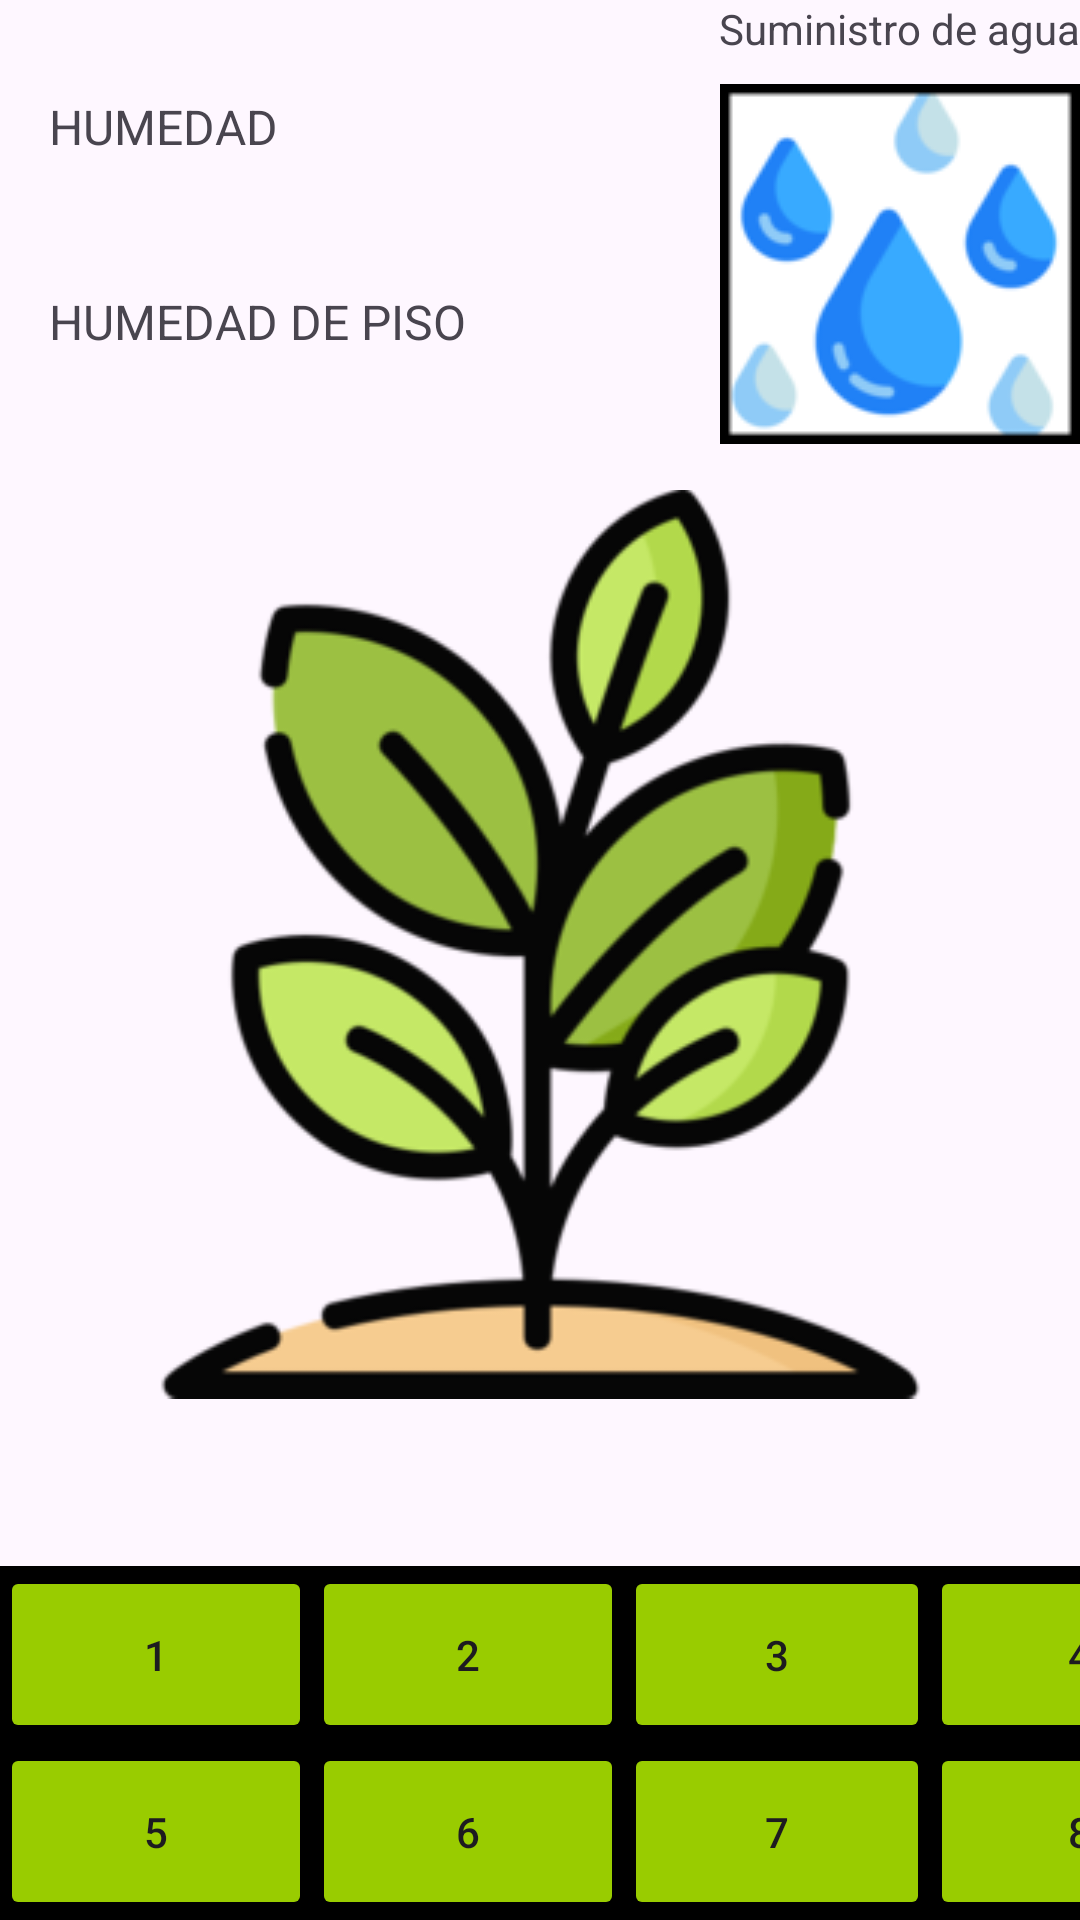

Android layout source for this screen:
<!-- AndroidManifest.xml: application theme Theme.SistemaInvir -->
<!-- res/layout/activity_mis_plantas.xml -->
<?xml version="1.0" encoding="utf-8"?>
<androidx.constraintlayout.widget.ConstraintLayout xmlns:android="http://schemas.android.com/apk/res/android"
    xmlns:app="http://schemas.android.com/apk/res-auto"
    xmlns:tools="http://schemas.android.com/tools"
    android:layout_width="match_parent"
    android:layout_height="match_parent"
    tools:context=".misPlantas">

    <androidx.constraintlayout.widget.ConstraintLayout
        android:layout_width="207dp"
        android:layout_height="197dp"
        app:layout_constraintBottom_toTopOf="@+id/imageView4"
        app:layout_constraintEnd_toStartOf="@+id/constraintLayout4"
        app:layout_constraintStart_toStartOf="parent"
        app:layout_constraintTop_toTopOf="parent">

        <LinearLayout
            android:layout_width="match_parent"
            android:layout_height="match_parent"
            android:orientation="vertical">

            <TextView
                android:id="@+id/textView4"
                android:layout_width="match_parent"
                android:layout_height="wrap_content"
                android:text="TEMPERATURA"
                android:textSize="16sp"

                />

            <TextView
                android:id="@+id/temperaturaTextView"
                android:layout_width="match_parent"
                android:layout_height="wrap_content"
                android:textSize="16sp" />


            <TextView
                android:id="@+id/textView10"
                android:layout_width="match_parent"
                android:layout_height="wrap_content"
                android:textSize="16sp"/>

            <TextView
                android:id="@+id/textView11"
                android:layout_width="match_parent"
                android:layout_height="wrap_content"
                android:text="HUMEDAD"
                android:textSize="16sp"/>

            <TextView
                android:id="@+id/humedadTextView"
                android:layout_width="match_parent"
                android:layout_height="wrap_content"
                android:textSize="16sp"/>

            <TextView
                android:id="@+id/textView13"
                android:layout_width="match_parent"
                android:layout_height="wrap_content"
                android:textSize="16sp"/>

            <TextView
                android:id="@+id/textView14"
                android:layout_width="match_parent"
                android:layout_height="wrap_content"
                android:text="HUMEDAD DE PISO"
                android:textSize="16sp"/>

            <TextView
                android:id="@+id/humedadDePisoTextView"
                android:layout_width="match_parent"
                android:layout_height="wrap_content"
                android:textSize="16sp"/>
        </LinearLayout>
    </androidx.constraintlayout.widget.ConstraintLayout>

    <androidx.constraintlayout.widget.ConstraintLayout
        android:id="@+id/constraintLayout4"
        android:layout_width="wrap_content"
        android:layout_height="wrap_content"
        app:layout_constraintEnd_toEndOf="parent"
        app:layout_constraintTop_toTopOf="parent">

        <TableLayout
            android:layout_width="match_parent"
            android:layout_height="match_parent">

            <TableRow
                android:layout_width="match_parent"
                android:layout_height="match_parent">

                <TextView
                    android:id="@+id/textView5"
                    android:layout_width="wrap_content"
                    android:layout_height="wrap_content"
                    android:text="Suministro de agua" />
            </TableRow>

            <TableRow
                android:layout_width="match_parent"
                android:layout_height="match_parent">

                <ImageButton
                    android:id="@+id/ibAgua"
                    android:layout_width="match_parent"
                    android:layout_height="138dp"
                    android:background="#00DDC08C"
                    android:contentDescription="@string/agua"
                    android:src="@drawable/gotasf"
                    tools:srcCompat="@drawable/gotasf" />
            </TableRow>
        </TableLayout>

    </androidx.constraintlayout.widget.ConstraintLayout>

    <androidx.constraintlayout.widget.ConstraintLayout
        android:id="@+id/constraintLayout2"
        android:layout_width="match_parent"
        android:layout_height="118dp"
        android:background="#000000"
        app:layout_constraintBottom_toBottomOf="parent"
        app:layout_constraintEnd_toEndOf="parent"
        app:layout_constraintStart_toStartOf="parent"
        app:layout_constraintTop_toBottomOf="@+id/textView2">

        <LinearLayout
            android:layout_width="match_parent"
            android:layout_height="match_parent"
            android:orientation="horizontal">

            <TableLayout
                android:layout_width="match_parent"
                android:layout_height="match_parent"
                android:background="#000000"
                android:gravity="center"
                android:tag="ibPlantas">

                <TableRow
                    android:layout_width="match_parent"
                    android:layout_height="72dp">

                    <Button
                        android:id="@+id/boton1"
                        android:layout_width="104dp"
                        android:layout_height="59dp"
                        android:text="1"
                        app:backgroundTint="#99CC00" />

                    <Button
                        android:id="@+id/boton2"
                        android:layout_width="104dp"
                        android:layout_height="59dp"
                        android:text="2"
                        app:backgroundTint="#99CC00" />

                    <Button
                        android:id="@+id/boton3"
                        android:layout_width="102dp"
                        android:layout_height="59dp"
                        android:text="3"
                        app:backgroundTint="#99CC00" />

                    <Button
                        android:id="@+id/boton4"
                        android:layout_width="100dp"
                        android:layout_height="59dp"
                        android:text="4"
                        app:backgroundTint="#99CC00" />

                </TableRow>

                <TableRow
                    android:layout_width="wrap_content"
                    android:layout_height="match_parent">

                    <Button
                        android:id="@+id/boton5"
                        android:layout_width="77dp"
                        android:layout_height="59dp"
                        android:text="5"
                        app:backgroundTint="#99CC00" />

                    <Button
                        android:id="@+id/boton6"
                        android:layout_width="72dp"
                        android:layout_height="59dp"
                        android:text="6"
                        app:backgroundTint="#99CC00" />

                    <Button
                        android:id="@+id/boton7"
                        android:layout_width="71dp"
                        android:layout_height="59dp"
                        android:text="7"
                        app:backgroundTint="#99CC00" />

                    <Button
                        android:id="@+id/boton8"
                        android:layout_width="76dp"
                        android:layout_height="59dp"
                        android:text="8"
                        app:backgroundTint="#99CC00" />
                </TableRow>

            </TableLayout>

        </LinearLayout>

    </androidx.constraintlayout.widget.ConstraintLayout>

    <ImageView
        android:id="@+id/imageView4"
        android:layout_width="303dp"
        android:layout_height="372dp"
        app:layout_constraintBottom_toTopOf="@+id/constraintLayout2"
        app:layout_constraintEnd_toEndOf="parent"
        app:layout_constraintStart_toStartOf="parent"
        app:layout_constraintTop_toTopOf="parent"
        app:layout_constraintVertical_bias="0.858"
        app:srcCompat="@drawable/plantaf" />

</androidx.constraintlayout.widget.ConstraintLayout>
<!-- resources referenced by this layout -->
<resources>
  <!-- drawable gotasf: png bitmap (drawable, 9218 bytes) -->
  <!-- drawable plantaf: png bitmap (drawable, 38230 bytes) -->
  <string name="agua">Boton Agua</string>
  <style name="Theme.SistemaInvir" parent="Base.Theme.SistemaInvir" />
  <style name="Base.Theme.SistemaInvir" parent="Theme.Material3.DayNight.NoActionBar">
          
          
      </style>
</resources>
